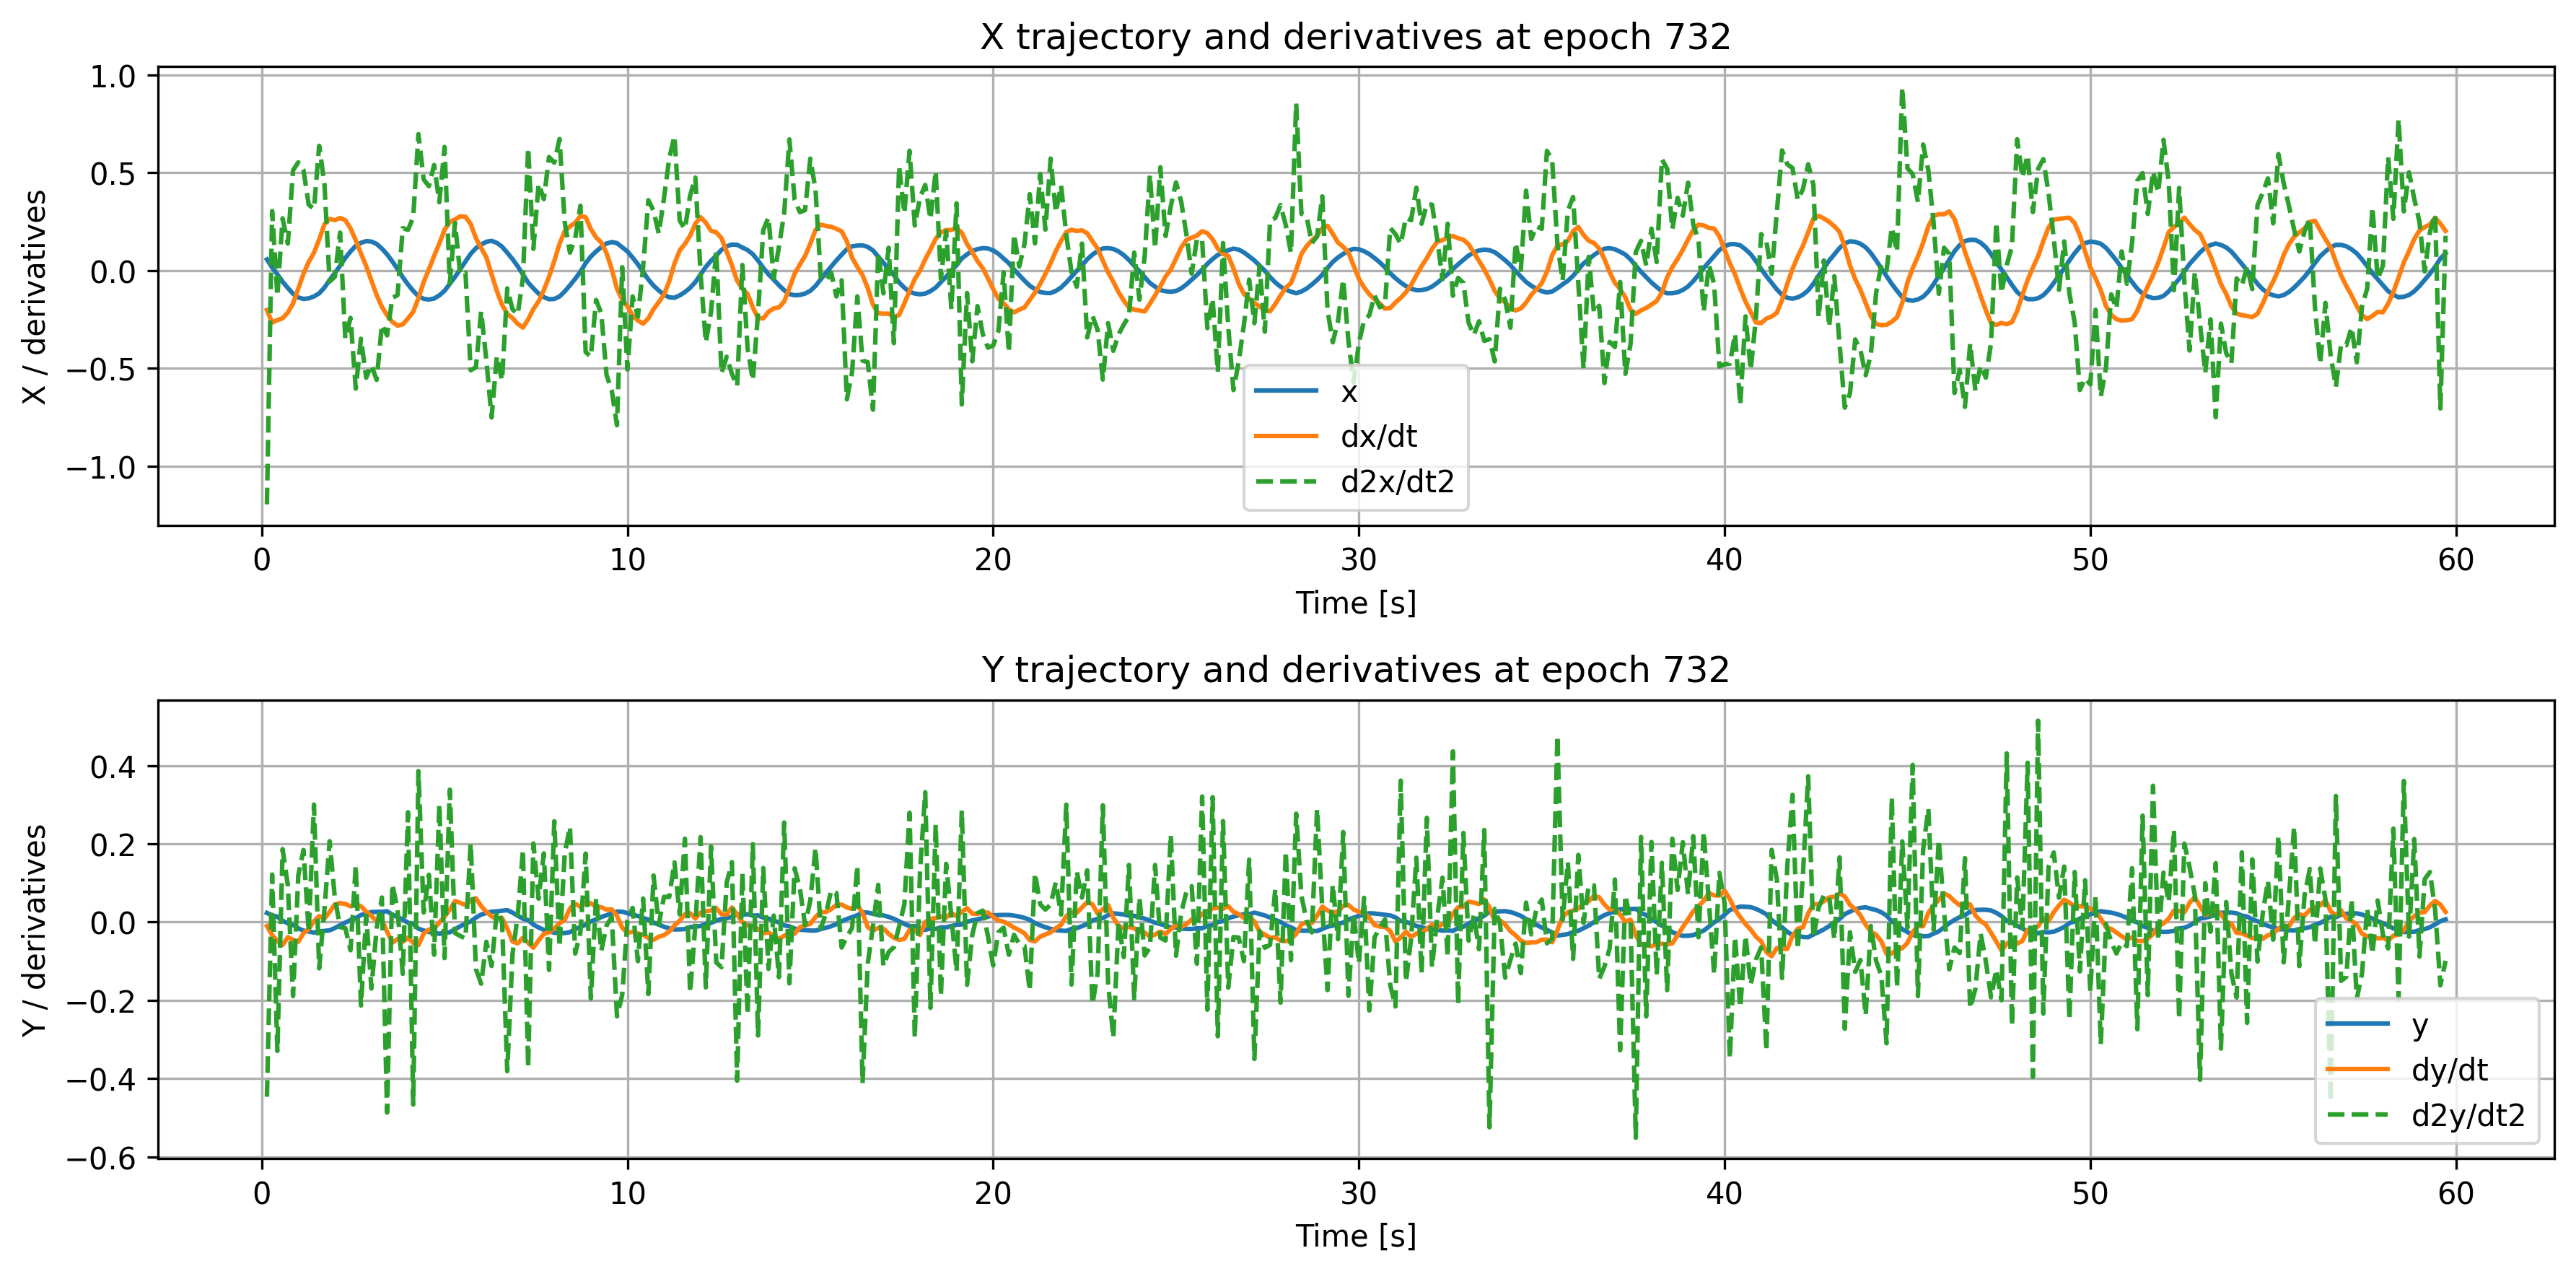

Values plotted in this chart, from the file beside it:
time, x, dxdt, d2xdt2, y, dydt, d2ydt2
0.1429, 0.05622, -0.2026, -1.196, 0.0233, -0.01032, -0.4464
0.2857, 0.01508, -0.2663, 0.3039, 0.01727, -0.03353, 0.1215
0.4286, -0.01986, -0.2539, -0.1306, 0.01372, -0.04839, -0.3295
0.5714, -0.05746, -0.2442, 0.2663, 0.003445, -0.0586, 0.1864
0.7143, -0.08962, -0.2154, 0.1374, -0.003025, -0.0386, 0.09374
0.8571, -0.119, -0.169, 0.5118, -0.007582, -0.04542, -0.1893
1.0, -0.1379, -0.09294, 0.5527, -0.016, -0.05043, 0.1191
1.143, -0.1455, -0.01684, 0.5127, -0.02199, -0.02877, 0.1842
1.286, -0.1427, 0.0438, 0.3362, -0.02422, -0.01745, -0.02582
1.429, -0.133, 0.09025, 0.3141, -0.02698, 0.002149, 0.3003
1.571, -0.1169, 0.1582, 0.6369, -0.02361, 0.01515, -0.1183
1.714, -0.08783, 0.2354, 0.4447, -0.02265, 0.008866, 0.03041
1.857, -0.04966, 0.2631, -0.05689, -0.02107, 0.0258, 0.2067
2.0, -0.01265, 0.2568, -0.03225, -0.01528, 0.04498, 0.06176
2.143, 0.0237, 0.2683, 0.1934, -0.008224, 0.04846, -0.01305
2.286, 0.064, 0.2572, -0.3487, -0.001434, 0.04643, -0.01532
2.429, 0.09718, 0.2149, -0.2428, 0.005043, 0.04019, -0.07208
2.571, 0.1254, 0.1545, -0.6039, 0.01005, 0.04543, 0.1455
2.714, 0.1413, 0.08638, -0.3491, 0.01802, 0.04058, -0.2134
2.857, 0.1501, 0.02226, -0.5486, 0.02164, 0.02652, 0.01651
3.0, 0.1477, -0.05143, -0.4831, 0.0256, 0.01557, -0.1697
3.143, 0.1354, -0.1259, -0.5594, 0.02609, 0.002289, -0.01629
3.286, 0.1117, -0.1857, -0.2777, 0.02625, 0.005611, 0.06279
3.429, 0.08234, -0.2292, -0.3321, 0.0277, -0.02468, -0.4869
3.571, 0.04621, -0.263, -0.1405, 0.0192, -0.05252, 0.09715
3.714, 0.007202, -0.282, -0.126, 0.01269, -0.04332, 0.03166
3.857, -0.03437, -0.2756, 0.2166, 0.006826, -0.0505, -0.1322
4.0, -0.07153, -0.2453, 0.2072, -0.001738, -0.0399, 0.2807
4.143, -0.1045, -0.211, 0.2722, -0.004574, -0.05316, -0.4664
4.286, -0.1318, -0.1418, 0.6967, -0.01693, -0.05893, 0.3857
4.429, -0.145, -0.05885, 0.465, -0.02141, -0.02962, 0.02454
4.571, -0.1486, 0.005126, 0.4307, -0.02539, -0.01923, 0.121
4.714, -0.1435, 0.0744, 0.5392, -0.02691, -0.01656, -0.08358
4.857, -0.1274, 0.1378, 0.3487, -0.03012, -0.001013, 0.3013
5.0, -0.1041, 0.2078, 0.6312, -0.02719, 0.01392, -0.09213
5.143, -0.068, 0.2482, -0.06515, -0.02615, 0.03151, 0.3384
5.286, -0.03321, 0.261, 0.2434, -0.01819, 0.05368, -0.02805
5.429, 0.006561, 0.2768, -0.0221, -0.01081, 0.04915, -0.03544
5.571, 0.04588, 0.2744, -0.01198, -0.004149, 0.04362, -0.04193
5.714, 0.08495, 0.2371, -0.5102, 0.001654, 0.05502, 0.2015
5.857, 0.1136, 0.1653, -0.4948, 0.01157, 0.06083, -0.1201
6.0, 0.1322, 0.115, -0.2092, 0.01904, 0.04101, -0.1575
6.143, 0.1465, 0.06725, -0.4591, 0.02329, 0.02616, -0.05048
6.286, 0.1514, -0.01923, -0.7516, 0.02651, 0.01453, -0.1123
6.429, 0.141, -0.1042, -0.438, 0.02744, 0.008482, 0.02768
6.571, 0.1216, -0.1756, -0.5618, 0.02893, 0.01059, 0.00189
6.714, 0.09079, -0.2223, -0.09182, 0.03046, -0.0165, -0.3812
6.857, 0.05809, -0.243, -0.1984, 0.02422, -0.04961, -0.08238
7.0, 0.02135, -0.2732, -0.2245, 0.01629, -0.05432, 0.01639
7.143, -0.01998, -0.292, -0.03808, 0.008698, -0.03996, 0.1846
7.286, -0.06208, -0.25, 0.6267, 0.004873, -0.05331, -0.3715
7.429, -0.09139, -0.1973, 0.1104, -0.006533, -0.06551, 0.2007
7.571, -0.1185, -0.1578, 0.443, -0.01384, -0.0469, 0.05975
7.714, -0.1365, -0.1001, 0.3645, -0.01993, -0.03011, 0.1753
7.857, -0.1471, -0.03267, 0.5797, -0.02245, -0.02633, -0.1224
8.0, -0.1458, 0.04809, 0.5509, -0.02746, -0.01667, 0.2576
8.143, -0.1333, 0.1354, 0.6716, -0.02721, -0.002809, -0.06358
8.286, -0.1071, 0.2009, 0.2452, -0.02826, 0.005173, 0.1753
8.429, -0.07592, 0.2249, 0.09116, -0.02573, 0.03512, 0.2439
8.571, -0.04286, 0.2432, 0.1649, -0.01822, 0.04679, -0.08054
... 358 more rows
